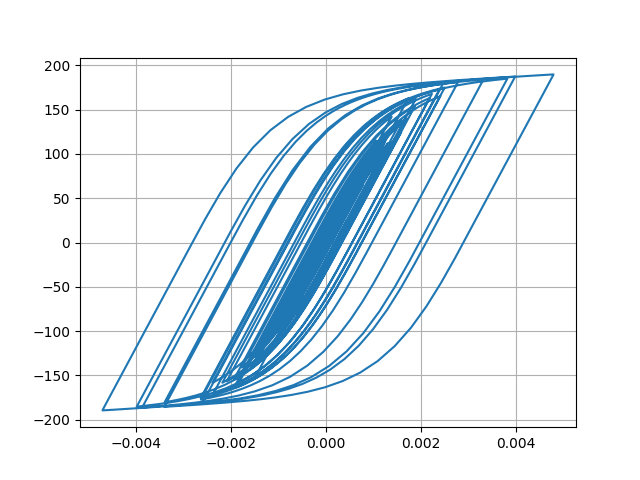

Source data for this figure (header and first rows):
Desplacment, Force
0.0, 0.0
2.2651689811003288e-07, 0.02265
1.159964086027129e-06, 0.116
3.3228668282002165e-06, 0.3323
7.113652000769768e-06, 0.7114
1.2522196827536406e-05, 1.252
1.912034056808058e-05, 1.912
2.627659422301449e-05, 2.627
3.3409827677817164e-05, 3.341
4.016464958751335e-05, 4.016
4.64222603725997e-05, 4.641
5.217839643928121e-05, 5.216
5.739440165372424e-05, 5.738
6.193411787534078e-05, 6.191
6.564892931494327e-05, 6.562
6.851235815545702e-05, 6.848
7.072560353617168e-05, 7.069
7.269684182231094e-05, 7.266
7.489658362518183e-05, 7.486
7.76593885877189e-05, 7.761
8.099733430414513e-05, 8.094
8.457733226210554e-05, 8.452
8.78160862380315e-05, 8.775
9.007091211061838e-05, 9
9.079324756935706e-05, 9.072
8.96136243465638e-05, 8.954
8.638501012405639e-05, 8.631
8.113932284317848e-05, 8.107
7.408949759065625e-05, 7.402
6.558275984715282e-05, 6.551
5.600952886215124e-05, 5.594
4.572305722663733e-05, 4.565
3.500000588666969e-05, 3.493
2.4029251556958708e-05, 2.396
1.2905330000398968e-05, 1.283
1.618171297112509e-06, 0.1544
-1.004723179814642e-05, -1.012
-2.2533694381635452e-05, -2.261
-3.645142415283222e-05, -3.652
-5.240987239869216e-05, -5.247
-7.075956590435231e-05, -7.08
-9.144105267060657e-05, -9.144
-0.000114, -11.39
-0.0001375, -13.74
-0.0001611, -16.08
-0.0001836, -18.31
-0.0002037, -20.3
-0.0002203, -21.93
-0.0002327, -23.16
-0.0002409, -23.96
-0.0002457, -24.43
-0.0002483, -24.69
-0.0002502, -24.88
-0.0002524, -25.09
-0.0002553, -25.37
-0.000259, -25.74
-0.0002635, -26.18
-0.0002689, -26.7
-0.0002754, -27.34
-0.0002829, -28.08
... 2,941 more rows
